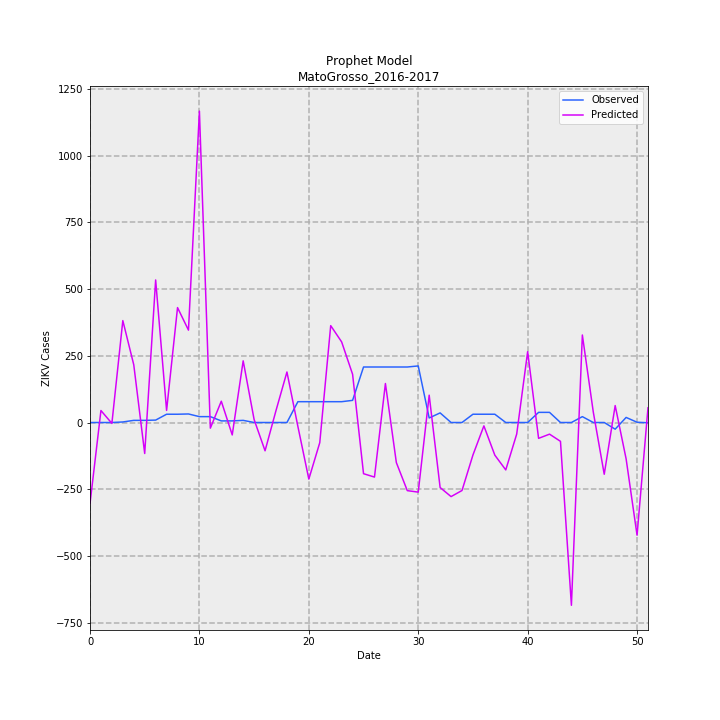

Source data for this figure (header and first rows):
, Predicted, Observed, error
0, -304, 0.0, -304
1, 44.89, 0.0, 44.89
2, -3.372, 0.0, -3.372
3, 381.9, 2, 379.9
4, 216.2, 8, 208.2
5, -116.1, 8, -124.1
6, 534.2, 9, 525.2
7, 45.31, 31, 14.31
8, 430.6, 31, 399.6
9, 346.2, 32, 314.2
10, 1167, 22.0, 1145
11, -21.21, 22.0, -43.21
12, 79.82, 6, 73.82
13, -46.6, 6, -52.6
14, 231.1, 8, 223.1
15, 11.09, 0.0, 11.09
16, -106, 0.0, -106
17, 44.77, 0.0, 44.77
18, 189.3, 0.0, 189.3
19, -14.64, 78.0, -92.64
20, -212.1, 78.0, -290.1
21, -75.57, 78.0, -153.6
22, 363.1, 78.0, 285.1
23, 302, 78.0, 224
24, 180.8, 83.0, 97.82
25, -191.8, 208.0, -399.8
26, -204.5, 208.0, -412.5
27, 146.1, 208.0, -61.89
28, -150.2, 208.0, -358.2
29, -255.3, 208.0, -463.3
30, -260.9, 212.0, -472.9
31, 102.4, 17, 85.43
32, -243.7, 36, -279.7
33, -277.7, 0.0, -277.7
34, -254.8, 0.0, -254.8
35, -121.8, 31, -152.8
36, -12.65, 31, -43.65
37, -122.3, 31, -153.3
38, -177.7, 0.0, -177.7
39, -43.32, 0.0, -43.32
40, 265.4, 0.0, 265.4
41, -59.4, 38.0, -97.4
42, -43.66, 38.0, -81.66
43, -70.57, 0.0, -70.57
44, -685.1, 0.0, -685.1
45, 328, 22.0, 306
46, 39.08, 0.0, 39.08
47, -194, 0.0, -194
48, 63.44, -25, 88.44
49, -136.3, 19.0, -155.3
50, -422.4, 1, -423.4
51, 55.3, -1, 56.3
